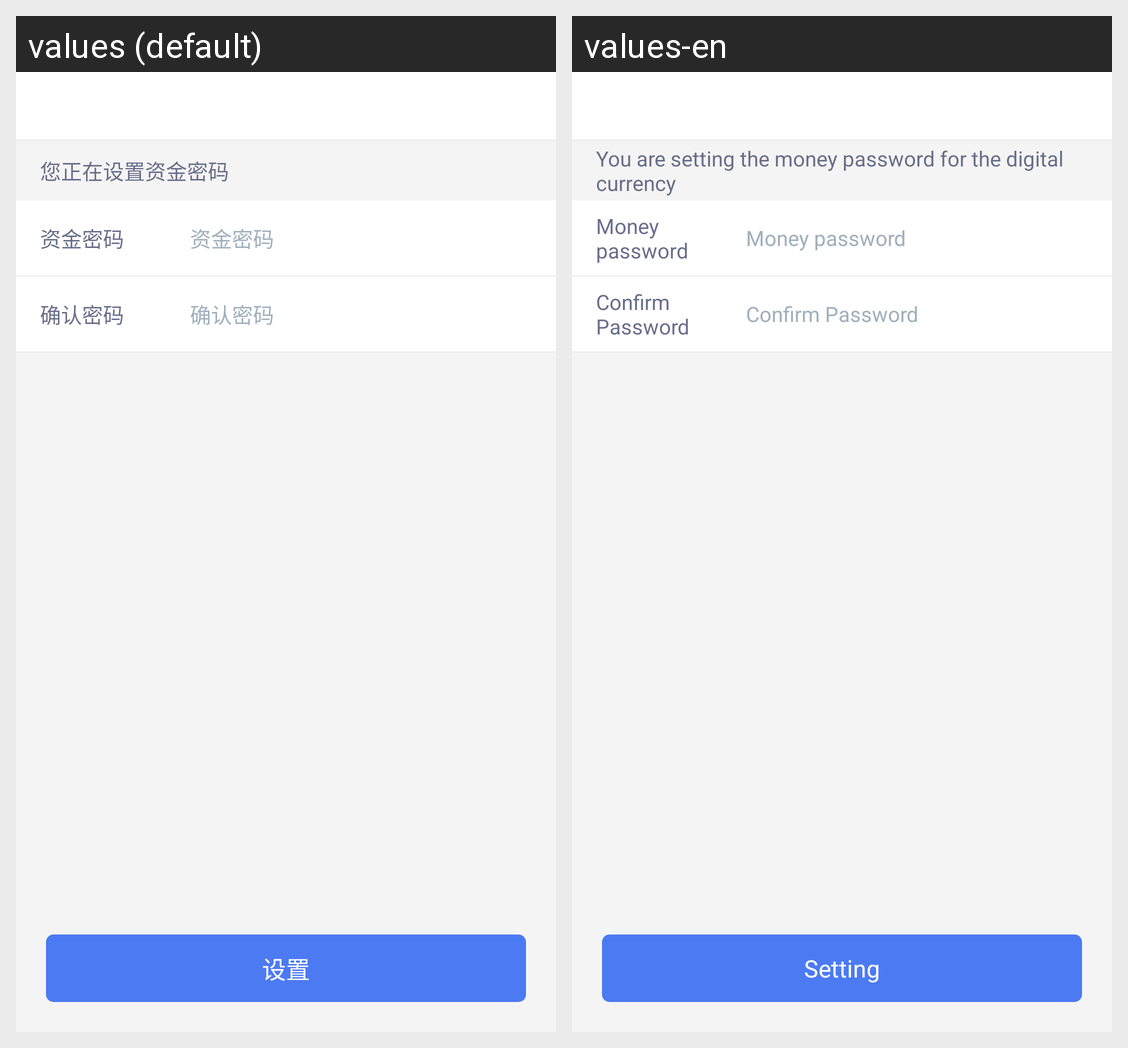

For this localized Android screen grid, give each drawn string resource with its value in every locale shown.
Android screen res/layout/activity_account_pwd.xml rendered under 2 locales, left to right: values (default), values-en. Device: Nexus 5 (rendered at 1080×1920; each locale shown at half size, 540×960, under a caption strip naming it); theme AppTheme.
Strings drawn on this screen, with the default value and each locale's value (text and hints the layout hard-codes, and strings that could not be matched under every locale, appear in the picture but are not listed):

set_money_pwd_tag
  values: 您正在设置资金密码
  values-en: You are setting the money password for the digital currency

text_money_pwd
  values: 资金密码
  values-en: Money password

confirm_pwd
  values: 确认密码
  values-en: Confirm Password

setting
  values: 设置
  values-en: Setting
